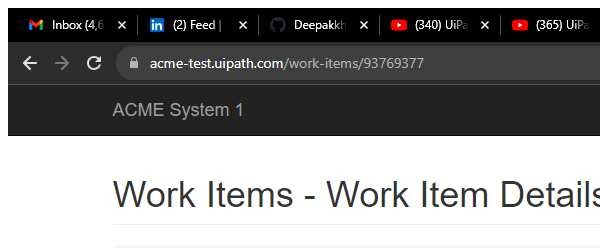
Task: Calculate_Client_Security_Hash_Robotic Enterprise Framework
Workflow: System1_ExtractClientInfor

Step 1: Attach Browser - Work Items Details Page in window 'ACME System 1 - Work Items' (chrome.exe)

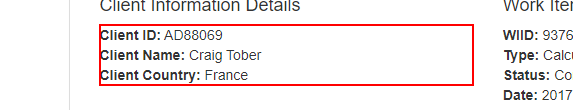
Step 2: get-text from the paragraph